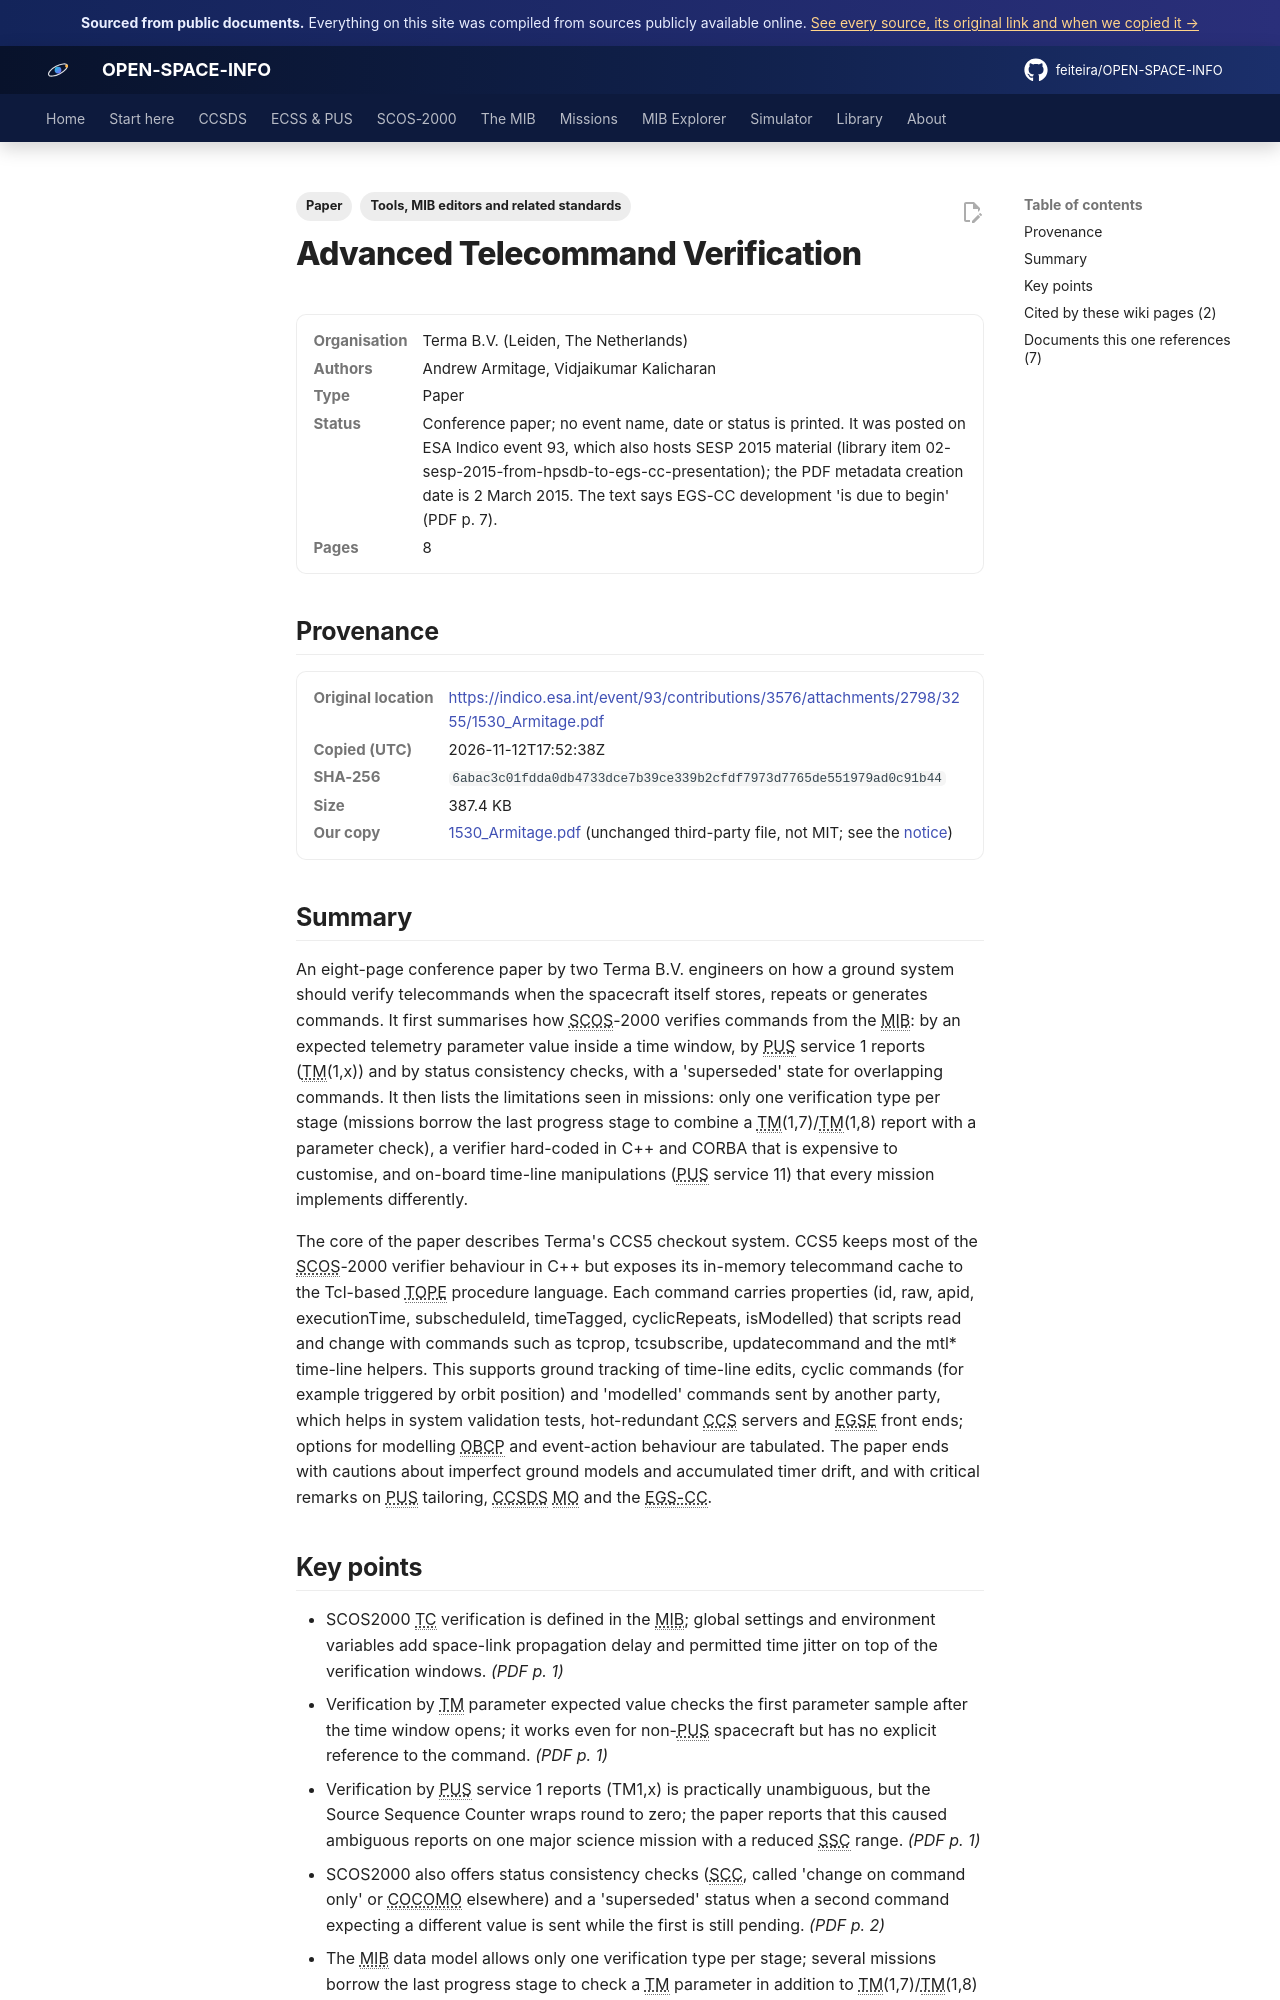

repository: feiteira/OPEN-SPACE-INFO · page: library/1530-armitage/index.html · generator: mkdocs

---
title: "Advanced Telecommand Verification (Terma CCS5)"
description: "An eight-page conference paper by two Terma B.V."
tags: ["Paper", "Tools, MIB editors and related standards"]
sources: [1530-armitage]
---

# Advanced Telecommand Verification

<dl class="osi-meta"><dt>Organisation</dt><dd>Terma B.V. (Leiden, The Netherlands)</dd><dt>Authors</dt><dd>Andrew Armitage, Vidjaikumar Kalicharan</dd><dt>Type</dt><dd>Paper</dd><dt>Status</dt><dd>Conference paper; no event name, date or status is printed. It was posted on ESA Indico event 93, which also hosts SESP 2015 material (library item 02-sesp-2015-from-hpsdb-to-egs-cc-presentation); the PDF metadata creation date is 2 March 2015. The text says EGS-CC development 'is due to begin' (PDF p. 7).</dd><dt>Pages</dt><dd>8</dd></dl>

## Provenance

<dl class="osi-meta"><dt>Original location</dt><dd><a href="https://indico.esa.int/event/93/contributions/3576/attachments/2798/3255/1530_Armitage.pdf" rel="noopener">https://indico.esa.int/event/93/contributions/3576/attachments/2798/3255/1530_Armitage.pdf</a></dd><dt>Copied (UTC)</dt><dd>2026-11-12T17:52:38Z</dd><dt>SHA-256</dt><dd><code>6abac3c01fdda0db4733dce7b39ce339b2cfdf7973d7765de551979ad0c91b44</code></dd><dt>Size</dt><dd>387.4 KB</dd><dt>Our copy</dt><dd><a href="../third-party/tooling/1530_Armitage.pdf">1530_Armitage.pdf</a> (unchanged third-party file, not MIT; see the <a href="../third-party/NOTICE/">notice</a>)</dd></dl>

## Summary

An eight-page conference paper by two Terma B.V. engineers on how a ground system should verify telecommands when the spacecraft itself stores, repeats or generates commands. It first summarises how SCOS-2000 verifies commands from the MIB: by an expected telemetry parameter value inside a time window, by PUS service 1 reports (TM(1,x)) and by status consistency checks, with a 'superseded' state for overlapping commands. It then lists the limitations seen in missions: only one verification type per stage (missions borrow the last progress stage to combine a TM(1,7)/TM(1,8) report with a parameter check), a verifier hard-coded in C++ and CORBA that is expensive to customise, and on-board time-line manipulations (PUS service 11) that every mission implements differently.

The core of the paper describes Terma's CCS5 checkout system. CCS5 keeps most of the SCOS-2000 verifier behaviour in C++ but exposes its in-memory telecommand cache to the Tcl-based TOPE procedure language. Each command carries properties (id, raw, apid, executionTime, subscheduleId, timeTagged, cyclicRepeats, isModelled) that scripts read and change with commands such as tcprop, tcsubscribe, updatecommand and the mtl* time-line helpers. This supports ground tracking of time-line edits, cyclic commands (for example triggered by orbit position) and 'modelled' commands sent by another party, which helps in system validation tests, hot-redundant CCS servers and EGSE front ends; options for modelling OBCP and event-action behaviour are tabulated. The paper ends with cautions about imperfect ground models and accumulated timer drift, and with critical remarks on PUS tailoring, CCSDS MO and the EGS-CC.
